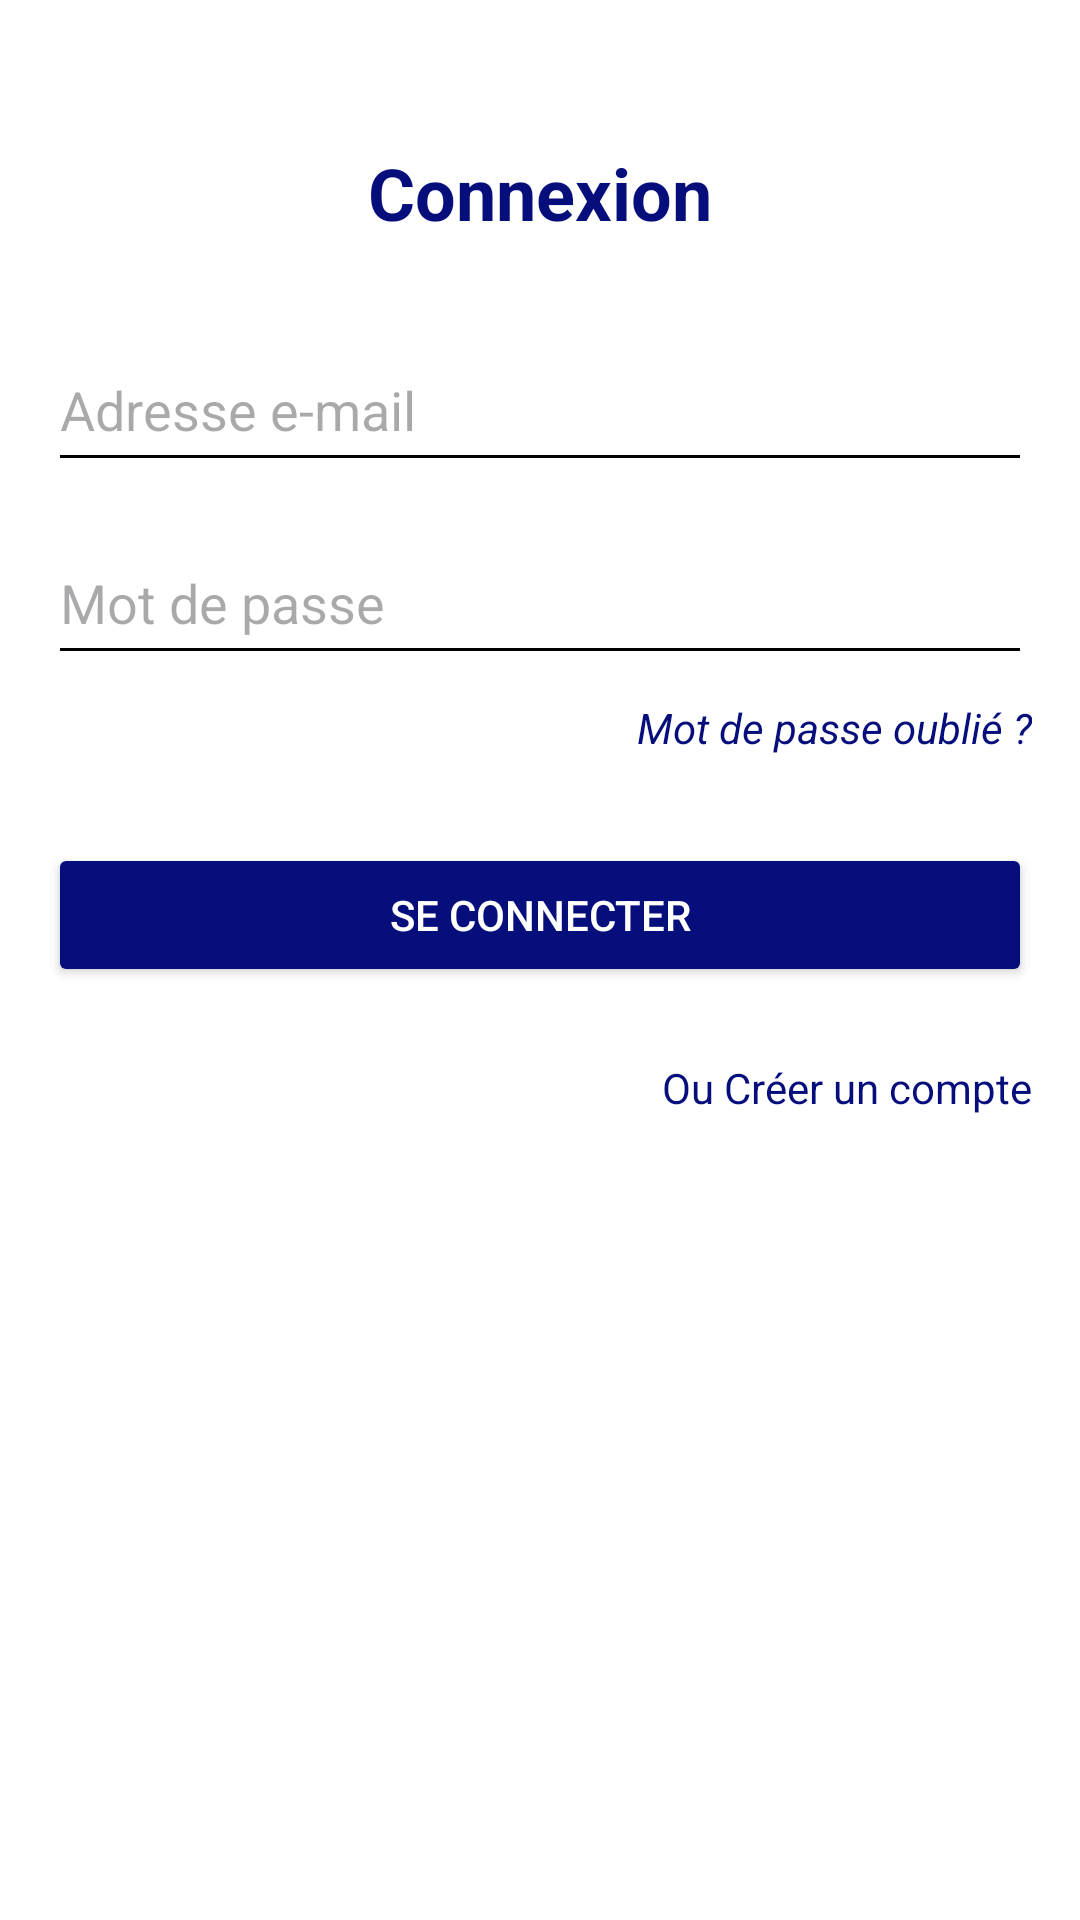

Produce the Android XML layout that renders to this screen, including the resource entries it uses.
<!-- AndroidManifest.xml: application theme Theme.Associationcoeurdefrance -->
<!-- res/layout/fragment_login.xml -->
<?xml version="1.0" encoding="utf-8"?>
<androidx.constraintlayout.widget.ConstraintLayout
    xmlns:android="http://schemas.android.com/apk/res/android"
    xmlns:app="http://schemas.android.com/apk/res-auto"
    android:id="@+id/login_layout"
    android:layout_width="match_parent"
    android:layout_height="match_parent"
    android:padding="16dp">

    <TextView
        android:id="@+id/login_title"
        android:layout_width="wrap_content"
        android:layout_height="wrap_content"
        android:text="Connexion"
        android:textSize="24sp"
        android:textStyle="bold"
        android:textColor="@color/darkblue"
        app:layout_constraintTop_toTopOf="parent"
        app:layout_constraintBottom_toTopOf="@id/email_input"
        app:layout_constraintStart_toStartOf="parent"
        app:layout_constraintEnd_toEndOf="parent"
        android:layout_marginTop="32dp"/>

    <EditText
        android:id="@+id/email_input"
        android:layout_width="0dp"
        android:layout_height="wrap_content"
        android:minHeight="48dp"
        android:paddingVertical="12dp"
        android:hint="Adresse e-mail"
        android:inputType="textEmailAddress"
        android:backgroundTint="#000000"
        app:layout_constraintTop_toBottomOf="@id/login_title"
        app:layout_constraintStart_toStartOf="parent"
        app:layout_constraintEnd_toEndOf="parent"
        android:layout_marginTop="32dp"/>

    <EditText
        android:id="@+id/password_input"
        android:layout_width="0dp"
        android:layout_height="wrap_content"
        android:minHeight="48dp"
        android:paddingVertical="12dp"
        android:hint="Mot de passe"
        android:inputType="textPassword"
        android:backgroundTint="#000000"
        app:layout_constraintTop_toBottomOf="@id/email_input"
        app:layout_constraintStart_toStartOf="parent"
        app:layout_constraintEnd_toEndOf="parent"
        android:layout_marginTop="16dp"/>


    <TextView
        android:id="@+id/register_link"
        android:layout_width="wrap_content"
        android:layout_height="wrap_content"
        android:text="Ou Créer un compte"
        android:textColor="@color/darkblue"
        android:textSize="14sp"
        app:layout_constraintTop_toBottomOf="@id/login_button"
        app:layout_constraintEnd_toEndOf="parent"
        android:layout_marginTop="24dp" />

    <TextView
        android:id="@+id/forgot_password_link"
        android:layout_width="wrap_content"
        android:layout_height="wrap_content"
        android:text="Mot de passe oublié ?"
        android:minHeight="48dp"
        android:textColor="@color/darkblue"
        android:textSize="14sp"
        android:textStyle="italic"
        android:clickable="true"
        android:focusable="true"
        app:layout_constraintTop_toBottomOf="@id/password_input"
        app:layout_constraintEnd_toEndOf="parent"
        android:layout_marginTop="8dp"/>


    <Button
        android:id="@+id/login_button"
        android:layout_width="0dp"
        android:layout_height="wrap_content"
        android:text="Se connecter"
        android:backgroundTint="@color/darkblue"
        android:textColor="#FFFFFF"
        app:layout_constraintTop_toBottomOf="@id/forgot_password_link"
        app:layout_constraintStart_toStartOf="parent"
        app:layout_constraintEnd_toEndOf="parent" />


</androidx.constraintlayout.widget.ConstraintLayout>
<!-- resources referenced by this layout -->
<resources>
  <color name="darkblue">#050E7A</color>
  <style name="Theme.Associationcoeurdefrance" parent="Theme.Material3.Light.NoActionBar">
          
          <item name="colorPrimary">#6200EE</item>
          <item name="colorOnPrimary">#FFFFFF</item>
  
  
          <item name="colorOnBackground">#121212</item>
  
          
          <item name="colorSurface">#F5F5F5</item>
          <item name="colorOnSurface">#000000</item>
  
          
          <item name="colorError">#B00020</item>
          <item name="colorOnError">#FFFFFF</item>
  
          
          <item name="android:windowBackground">#FFFFFF</item>
  
  
      </style>
</resources>
